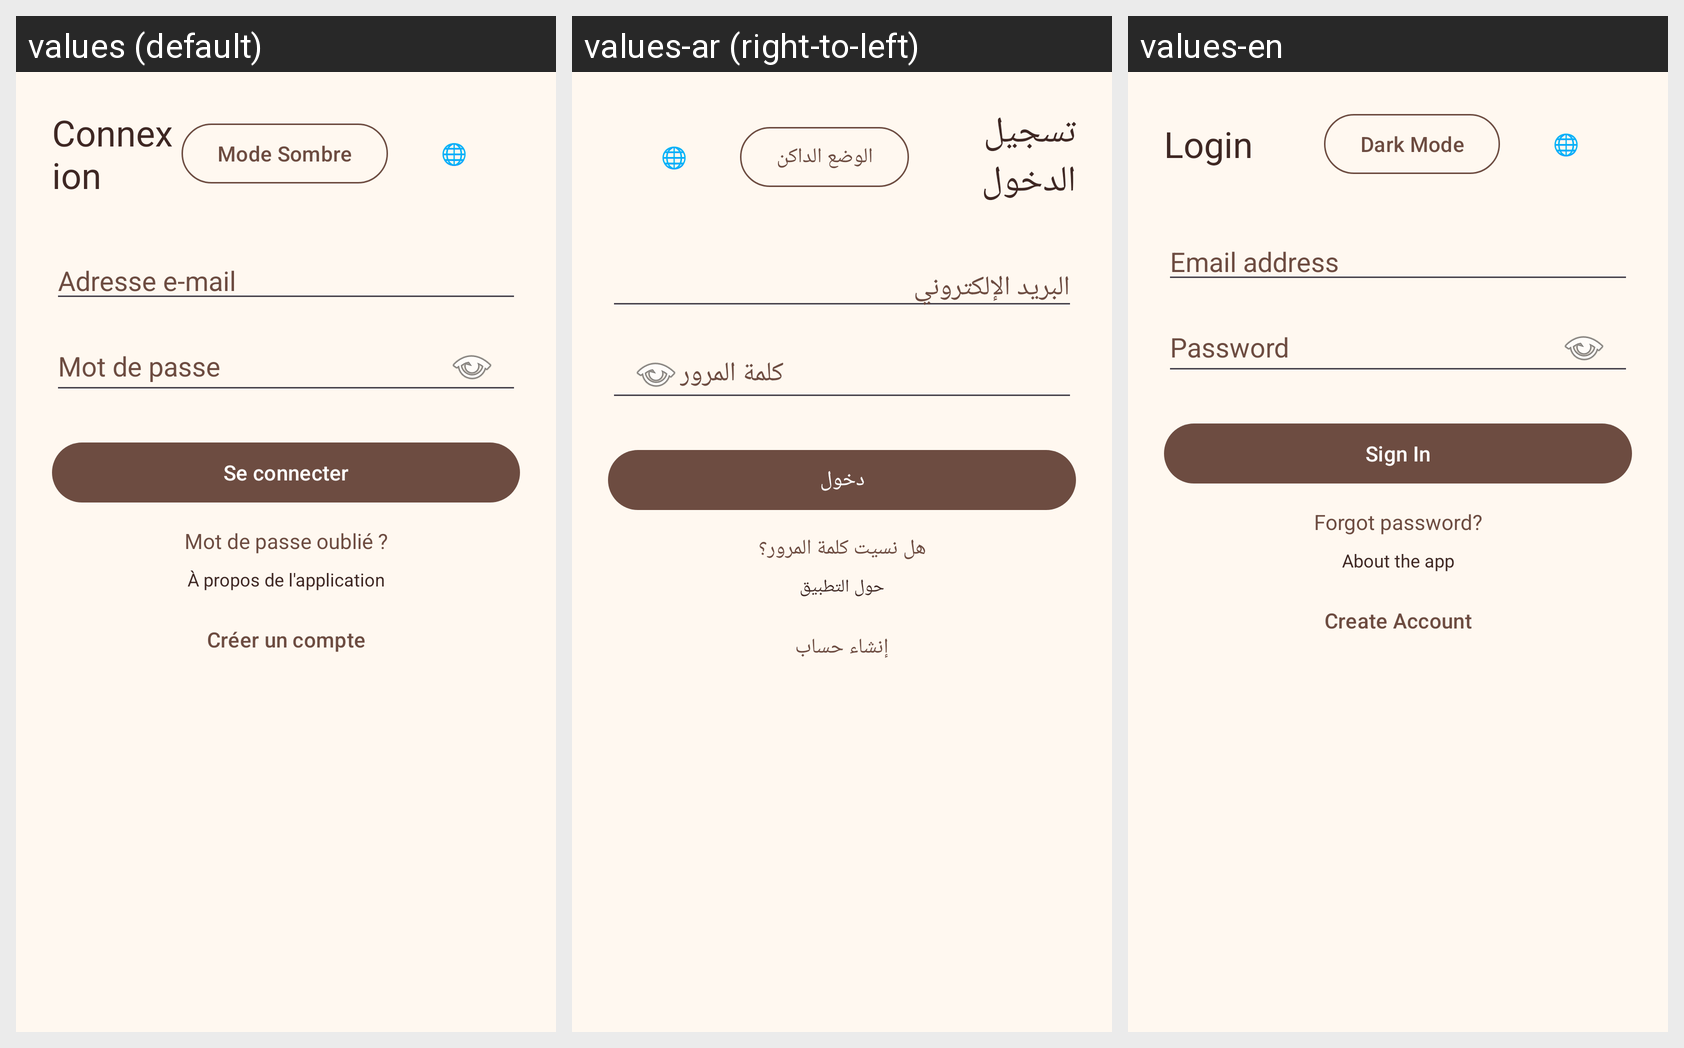

Translations of the strings shown on this Android screen, per locale in the grid:
Android screen res/layout/activity_main.xml rendered under 3 locales, left to right: values (default), values-ar (right-to-left), values-en. Device: Nexus 5 (rendered at 1080×1920; each locale shown at half size, 540×960, under a caption strip naming it); theme Theme.WorkshopPetShelter.
Strings drawn on this screen, with the default value and each locale's value (text and hints the layout hard-codes, and strings that could not be matched under every locale, appear in the picture but are not listed):

title_login
  values: Connexion
  values-ar: تسجيل الدخول
  values-en: Login

theme_dark
  values: Mode Sombre
  values-ar: الوضع الداكن
  values-en: Dark Mode

language_globe
  values: 🌐
  values-ar: 🌐
  values-en: 🌐

hint_email
  values: Adresse e-mail
  values-ar: البريد الإلكتروني
  values-en: Email address

hint_password
  values: Mot de passe
  values-ar: كلمة المرور
  values-en: Password

btn_login
  values: Se connecter
  values-ar: دخول
  values-en: Sign In

forgot_password
  values: Mot de passe oublié ?
  values-ar: هل نسيت كلمة المرور؟
  values-en: Forgot password?

about_link
  values: À propos de l'application
  values-ar: حول التطبيق
  values-en: About the app

create_account
  values: Créer un compte
  values-ar: إنشاء حساب
  values-en: Create Account
